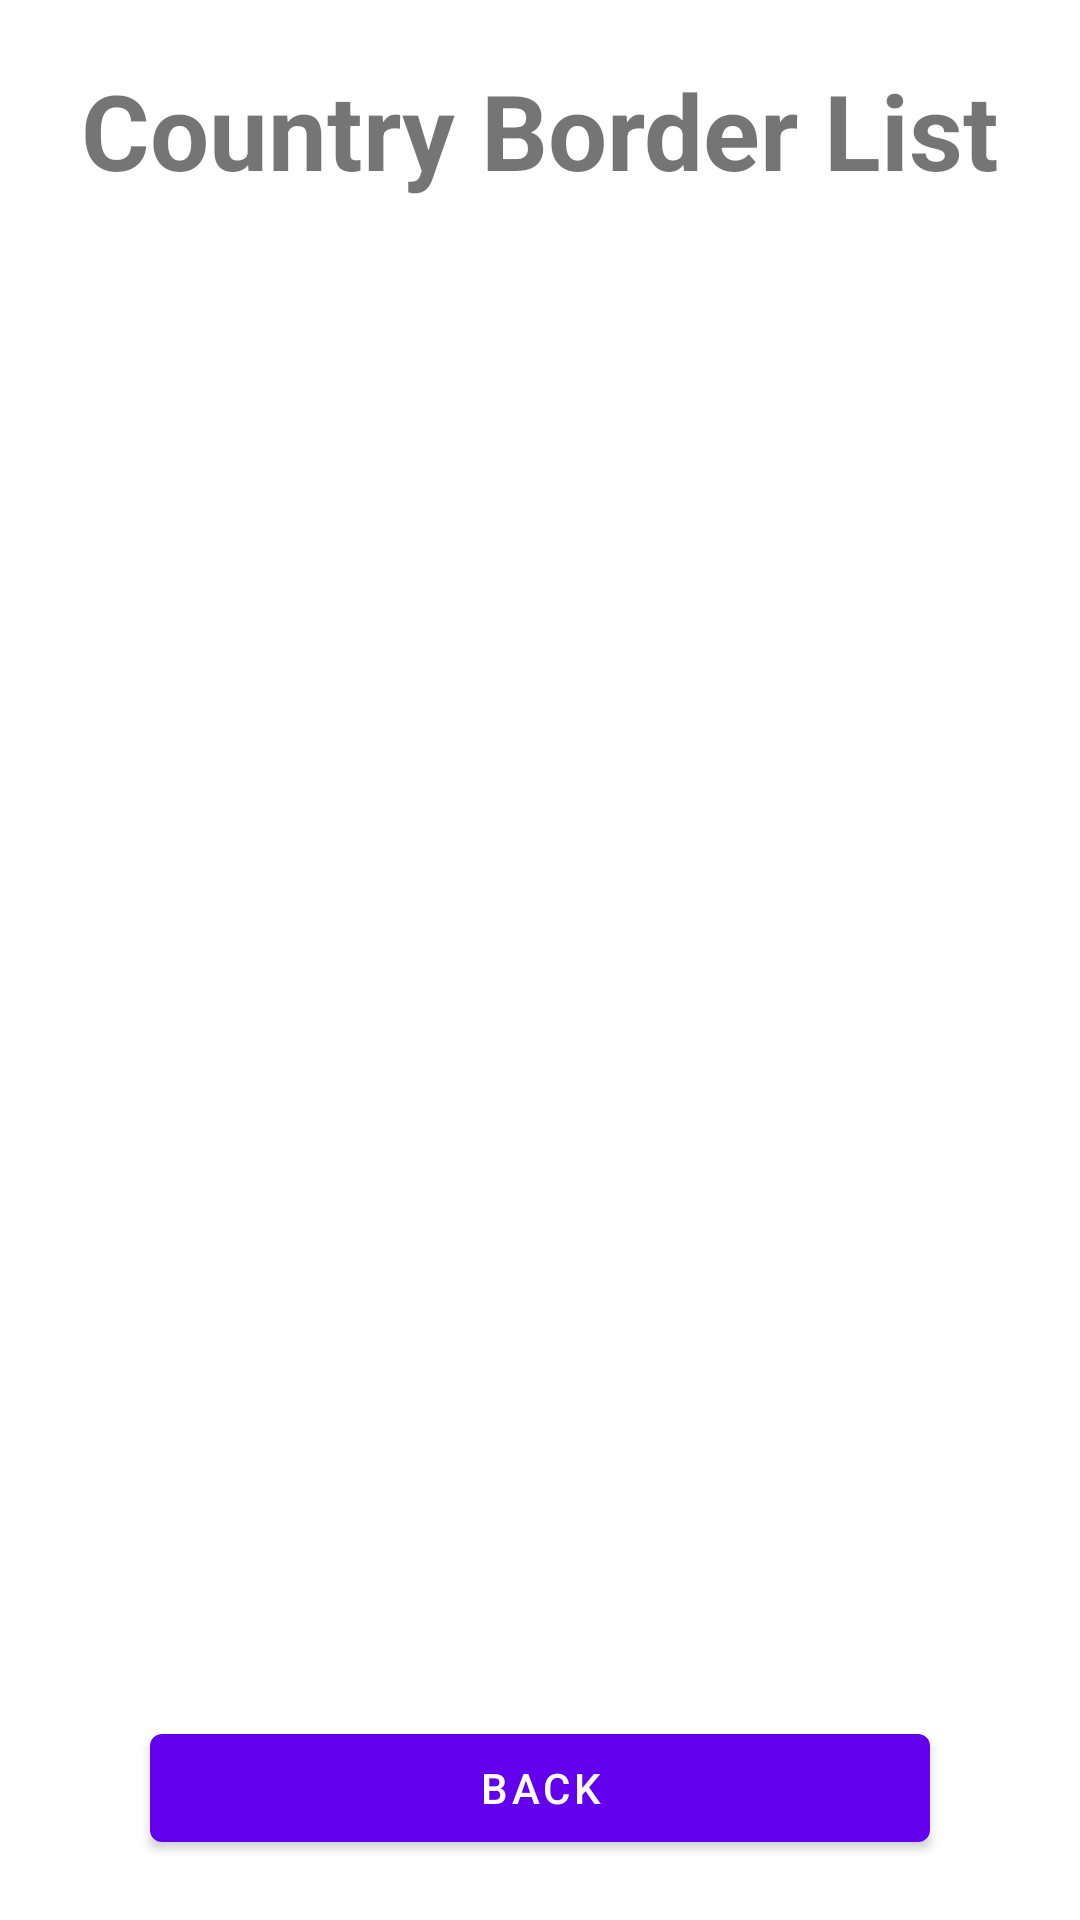

Produce the Android XML layout that renders to this screen, including the resource entries it uses.
<!-- AndroidManifest.xml: application theme Theme.AndroidSeminarHW1 -->
<!-- res/layout/fragment_border_countries.xml -->
<LinearLayout
    xmlns:android="http://schemas.android.com/apk/res/android"
    android:layout_width="match_parent"
    android:layout_height="match_parent"
    android:orientation="vertical">

    <TextView
        android:layout_width="wrap_content"
        android:layout_height="wrap_content"
        android:text="@string/country_border_list"
        android:textStyle="bold"
        android:textSize="35sp"
        android:layout_gravity="center"
        android:layout_marginTop="20dp"/>

    <androidx.recyclerview.widget.RecyclerView
        android:id="@+id/border_recycler"
        android:layout_width="match_parent"
        android:layout_height="wrap_content"
        android:layout_marginTop="10dp"
        android:layout_weight="1">

    </androidx.recyclerview.widget.RecyclerView>

    <com.google.android.material.button.MaterialButton
        android:id="@+id/back_button"
        android:layout_width="match_parent"
        android:layout_height="wrap_content"
        android:text="@string/back"
        android:textAlignment="center"
        android:layout_marginBottom="20dp"
        android:layout_gravity="center"
        android:layout_marginRight="50dp"
        android:layout_marginLeft="50dp">

    </com.google.android.material.button.MaterialButton>


</LinearLayout>
<!-- resources referenced by this layout -->
<resources>
  <string name="back">back</string>
  <string name="country_border_list">Country Border List</string>
  <style name="Theme.AndroidSeminarHW1" parent="Theme.MaterialComponents.DayNight.DarkActionBar">
          
          <item name="colorPrimary">@color/purple_500</item>
          <item name="colorPrimaryVariant">@color/purple_700</item>
          <item name="colorOnPrimary">@color/white</item>
          
          <item name="colorSecondary">@color/teal_200</item>
          <item name="colorSecondaryVariant">@color/teal_700</item>
          <item name="colorOnSecondary">@color/black</item>
          
          <item name="android:statusBarColor" tools:targetApi="l">?attr/colorPrimaryVariant</item>
          
      </style>
  <color name="purple_500">#FF6200EE</color>
  <color name="purple_700">#FF3700B3</color>
  <color name="white">#FFFFFFFF</color>
  <color name="teal_200">#FF03DAC5</color>
  <color name="teal_700">#FF018786</color>
  <color name="black">#FF000000</color>
</resources>
